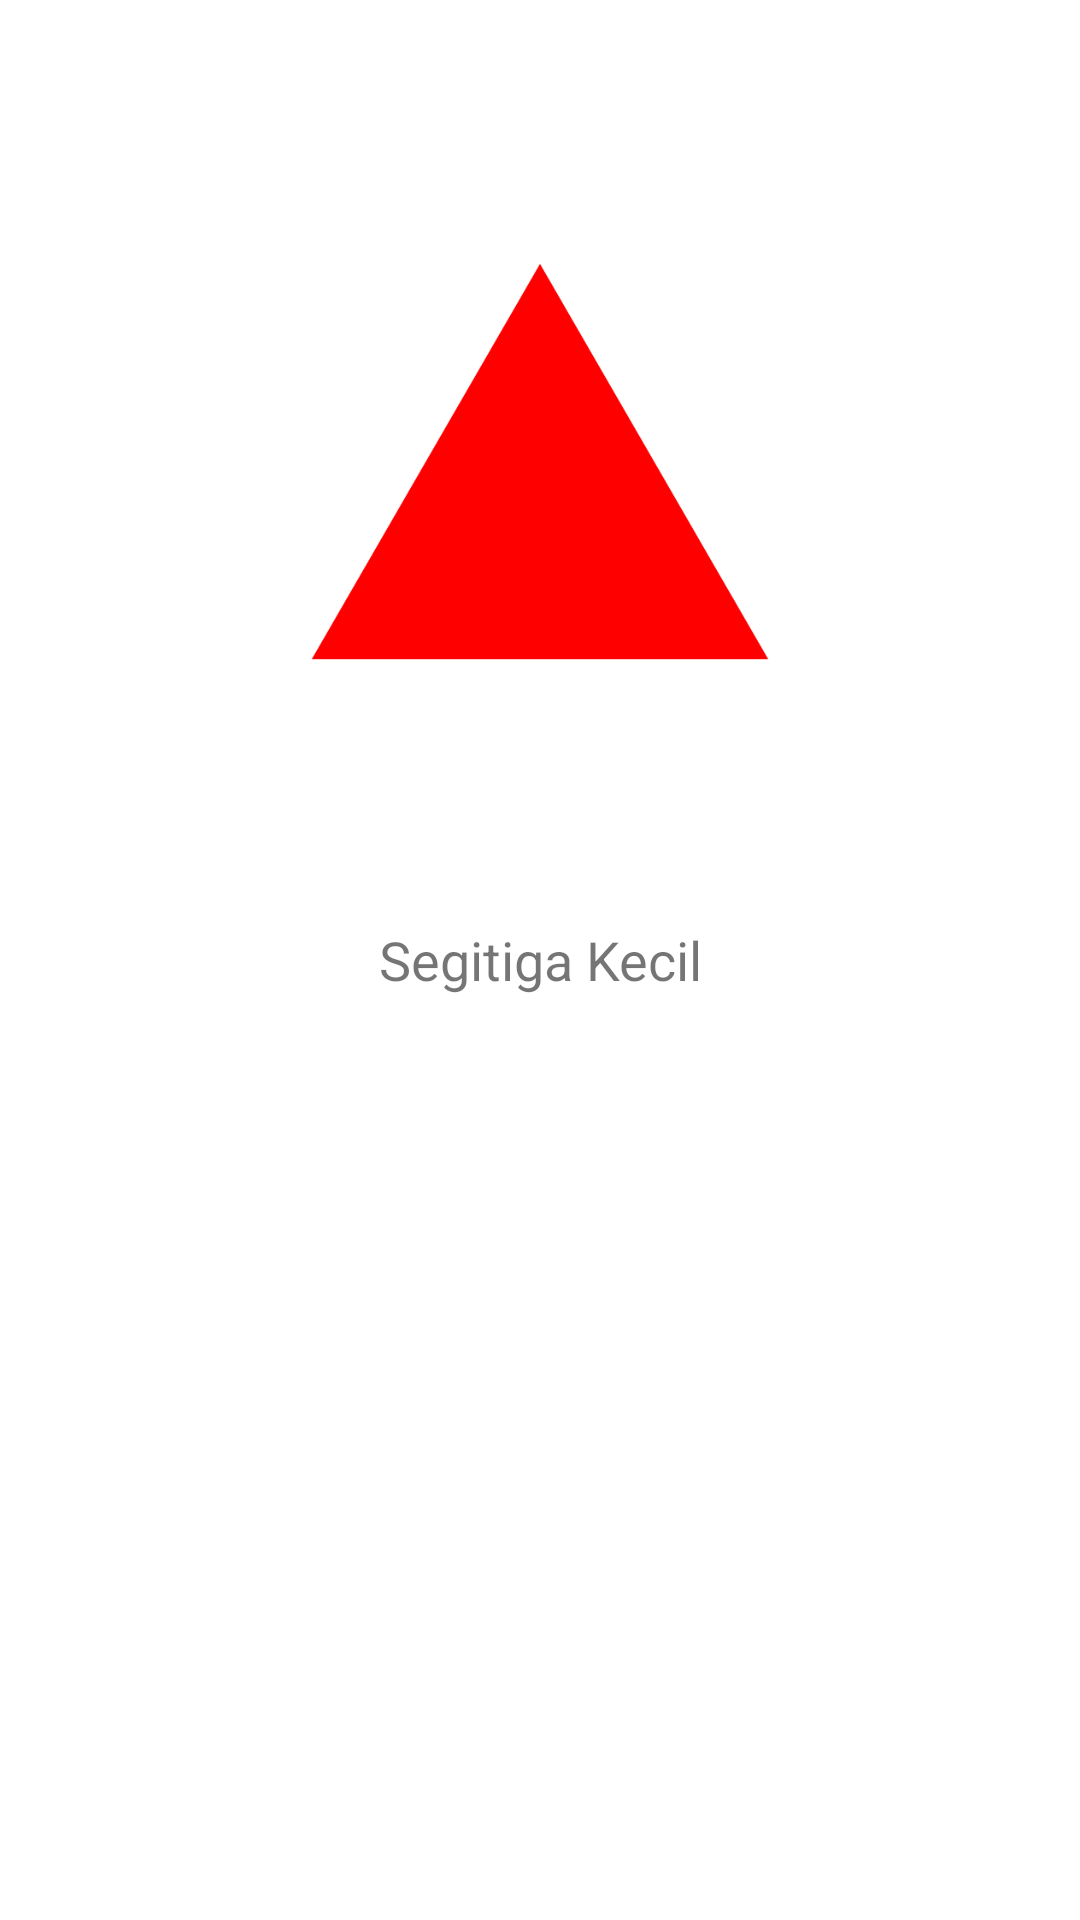

Layout XML and referenced resources for this Android screen:
<!-- AndroidManifest.xml: application theme Theme.HitungSegitiga -->
<!-- res/layout/fragment_lihat_gambar.xml -->
<?xml version="1.0" encoding="utf-8"?>
<LinearLayout
    xmlns:android="http://schemas.android.com/apk/res/android"
    xmlns:app="http://schemas.android.com/apk/res-auto"
    xmlns:tools="http://schemas.android.com/tools"
    android:orientation="vertical"
    android:layout_width="match_parent"
    android:layout_height="match_parent"
    android:layout_margin="16dp"
    android:weightSum="2" >

    <ImageView
        android:id="@+id/imageView"
        android:layout_width="match_parent"
        android:layout_height="0dp"
        android:layout_weight="1"
        android:contentDescription="@null"
        app:srcCompat="@drawable/segitiga_kecil" />

    <TextView
        android:id="@+id/textView"
        android:layout_width="match_parent"
        android:layout_height="wrap_content"
        android:gravity="center_horizontal"
        android:textSize="18sp"
        android:text="@string/gambar_segitiga" />
</LinearLayout>
<!-- resources referenced by this layout -->
<resources>
  <!-- drawable segitiga_kecil: png bitmap (drawable-hdpi, 13346 bytes) -->
  <string name="gambar_segitiga">Segitiga Kecil</string>
  <style name="Theme.HitungSegitiga" parent="Theme.MaterialComponents.DayNight.DarkActionBar">
  
          
          <item name="colorPrimary">@color/blue_500</item>
          <item name="colorPrimaryVariant">@color/blue_700</item>
          <item name="colorOnPrimary">@color/white</item>
  
          
  
          
          <item name="android:statusBarColor" tools:targetApi="l">?attr/colorPrimaryVariant</item>
  
          
          <item name="textInputStyle">@style/Widget.MaterialComponents.TextInputLayout.OutlinedBox</item>
      </style>
  <color name="blue_500">#506EAA</color>
  <color name="blue_700">#3E5891</color>
  <color name="white">#FFFFFFFF</color>
</resources>
